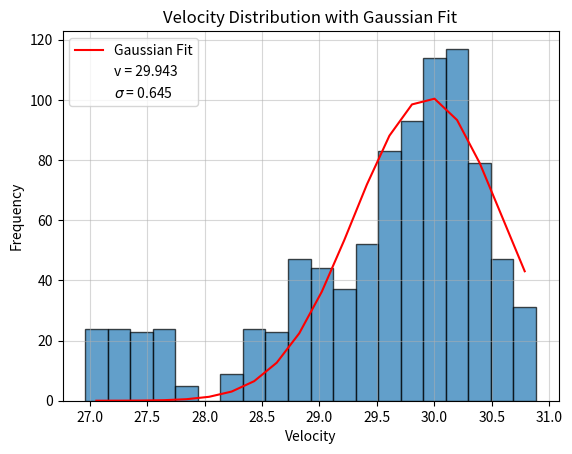

Write Python code to recreate this figure.
# -*- coding: utf-8 -*-
"""
Created on Thu Oct 19 12:28:01 2023

[redacted]

The code takes the velocities that the user puts in the first
bit and then takes a selected range (the standard deviation)
around those velocity points and plots 100 points in the range.
Then it adds them to a histogram and plots a curve fit gaussian
around it.

It's quite nice cause it's automatically a weighted mean, so
if you point in anomolous points then it will almost ignore
them.
"""

import numpy as np
import matplotlib.pyplot as plt
from scipy.optimize import curve_fit

# Define your 6 velocities
velocities = [29.96785795, 30.03606668, 29.61066637, 30.47205602,
              30.32752666, 29.89211559, 29.14614509, 28.67315548,
              27.37202032]

# Define the range (+/- 0.25 around each velocity)
range_width = 0.411

# Initialize an empty list to store data points
data_points = []

# Generate 100 data points for each velocity
num_points = 100
for velocity in velocities:
    data_points += list(np.linspace(velocity - range_width, velocity + range_width, num_points))

# Create a histogram
hist, bins, _ = plt.hist(data_points, bins=20, edgecolor='black', alpha=0.7)
bin_centers = (bins[1:] + bins[:-1]) / 2

# Define the Gaussian function
def gaussian(x, A, mu, sigma):
    return A * np.exp(-(x - mu)**2 / (2 * sigma**2))

# Perform the curve fit with better initial guesses
mean_estimate = np.mean(data_points)
stddev_estimate = np.std(data_points)
params, _ = curve_fit(gaussian, bin_centers, hist, p0=[max(hist), mean_estimate, stddev_estimate])

# Create the fitted Gaussian curve
fit_curve = gaussian(bin_centers, *params)

# Plot the histogram and the fitted Gaussian curve
plt.plot(bin_centers, fit_curve, 'r-', label='Gaussian Fit')
plt.plot([],[], label = 'v = {:.3f}'.format(params[1]), alpha = 0)
plt.plot([],[], label = '$\sigma$ = {:.3f}'.format(params[2]), alpha = 0)
plt.title('Velocity Distribution with Gaussian Fit')
plt.xlabel('Velocity')
plt.ylabel('Frequency')
plt.grid(True, alpha = 0.5)
plt.legend()

plt.savefig('Velocity_Histogram.png', dpi = 1000)

# Display the Gaussian parameters (Amplitude, Mean, and Standard Deviation)
print("Amplitude (A):", params[0])
print("Mean (mu):", params[1])
print("Standard Deviation (sigma):", params[2])
print("\nThe final velocity (with a weighted mean) is",
      " {:.3f} +/- {:.3f} km/s".format(params[1], params[2]))

# Show the plot
plt.show()
